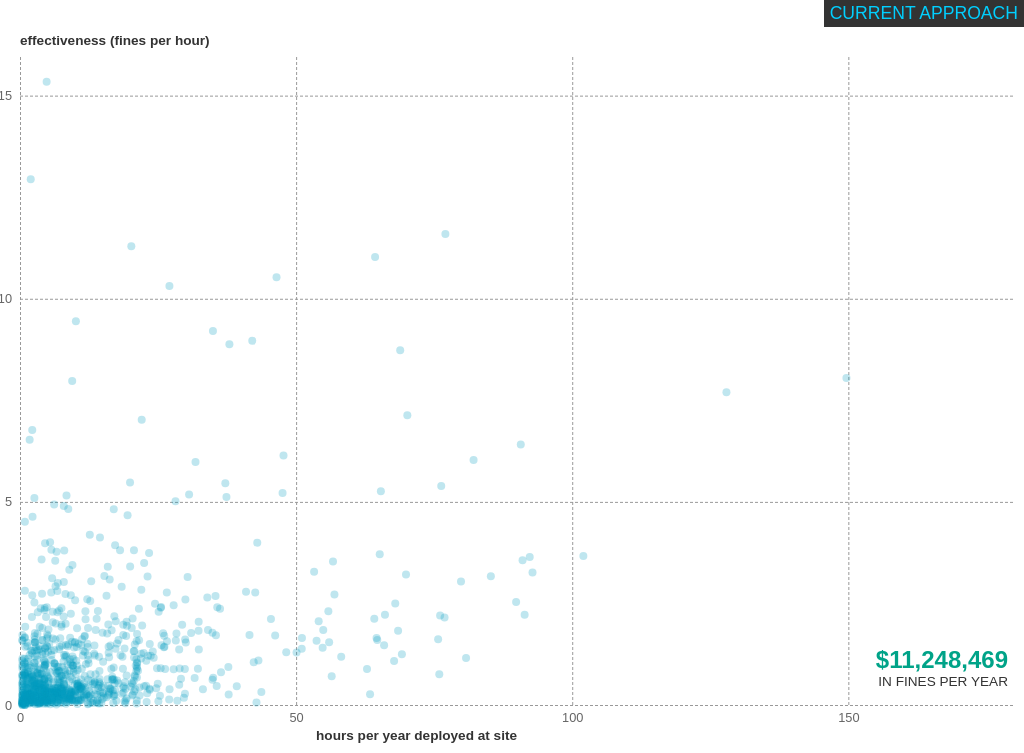
D3 v6 page, settled after 360 driven frames (6 s of simulated time); the page loaded 1 data file(s).


      window.dataLayer = window.dataLayer || [];
      function gtag(){dataLayer.push(arguments);}
      gtag("js", new Date());
      gtag("config", "UA-155991615-1");
    

      // name page elements
      container = d3.select("#container");
      chart = d3.select("#chart");
      chartGroup = d3.select("#chartGroup");
      axisGroup = d3.select("#axisGroup");
      xAxisGroup = d3.select("#xAxisGroup");
      yAxisGroup = d3.select("#yAxisGroup");
      title = d3.select("#title");
      instruction = d3.select("#instruction");
      footer = d3.select("#footer");
      ticker = d3.select("#ticker");
      count = d3.select("#count");
      // load data
      d3.csv("./data/camerasChart.csv").then(function(data) {
          // format data
          chartData = data
            .map(function(d) {
              return {
                duration: +d.duration,
                productivity: +d.productivity_fines,
                newDuration: +d.new_duration
              };
            });
          d3.shuffle(chartData);
          // resize function
          window.addEventListener("resize", resize);
          // launch
          d3.timeout(function() {
            prepareChart();
            resize();
            // fade in
            chart.transition()
              .duration(500)
              .style("opacity", 1)
              .on("end", setup);
          }, 500);
        });

      function setup() {
        x.range([margin.left, margin.left]);
        y.range([height - margin.bottom, height - margin.bottom]);
        xAxis.tickSizeInner(0);
        yAxis.tickSizeInner(0);
        xAxisGroup.call(xAxis);
        yAxisGroup.call(yAxis);
        x.range([margin.left, width - margin.right]);
        y.range([height - margin.bottom, margin.top]);
        xAxis.tickSizeInner(margin.top + margin.bottom - height);
        yAxis.tickSizeInner(margin.left + margin.right - width);
        xAxisGroup.transition()
          .duration(1000)
          .style("opacity", 1)
          .call(xAxis);
        yAxisGroup.transition()
          .duration(1000)
          .style("opacity", 1)
          .call(yAxis);
        cameras.attr("cy", 0)
          .attr("cx", function(d) { return x(d.duration); })
          .transition()
            .duration(1000)
            .delay(function(d, i) { return i * 1000 / chartData.length + 1000; })
            .style("opacity", .25)
            .attr("cy", function(d) { return y(d.productivity); });
        xAxisGroup.select(".label")
          .attr("x", 0)
          .transition()
            .duration(1000)
            .attr("x", (width - margin.left - margin.right) / 2 + margin.left);
        yAxisGroup.select(".label")
          .attr("y", height - margin.bottom)
          .transition()
            .duration(1000)
            .attr("y", margin.top - 10);
        ticker.transition()
          .delay(1000)
          .duration(1000)
          .style("opacity", 1);
        count.transition()
          .delay(1000)
          .duration(2000)
          .textTween(function() {
            let i = d3.interpolate(0, 11248468.7280464);
            return function(t) {
              return d3.format("$,.0f")(i(t));
            };
          });
        instruction.transition()
          .delay(5000)
          .duration(1000)
          .style("opacity", 1)
        .transition()
          .delay(3000)
          .duration(1000)
          .style("opacity", 0)
        .transition()
          .text("But if cameras were deployed to raise revenue ...")
          .delay(1000)
          .duration(1000)
          .style("opacity", 1)
        .transition()
          .delay(3000)
          .duration(1000)
          .style("opacity", 0)
          .on("end", function() {
            d3.timeout(transitionLoop, 1000);
          });
      }

      function transitionLoop() {
        function switchTitle(toggle) {
          title.classed("selected", toggle);
          count.transition()
            .duration(2000)
            .textTween(function() {
              let i = toggle ?
                d3.interpolate(11248468.7280464, 19371706.229320146) :
                d3.interpolate(19371706.229320146, 11248468.7280464);
              return function(t) {
                return d3.format("$,.0f")(i(t));
              };
            });
        }
        switchTitle(true);
        d3.timeout(function() {
          switchTitle(false);
        }, 5000);
        cameras.transition()
          .duration(1000)
          .delay(function(d, i) { return i * 1000 / chartData.length; })
          .attr("cx", function(d) { return x(d.newDuration); })
        .transition()
          .delay(4000)
          .duration(1000)
          .attr("cx", function(d) { return x(d.duration); });
        d3.timeout(transitionLoop, 10000);
      }

      function prepareChart() {
        // chart functions
        x = d3.scaleLinear()
          .domain([0, 180]);
        y = d3.scaleLinear()
          .domain([0, 16]);
        xAxis = d3.axisBottom(x)
          .ticks(5)
          .tickSizeOuter(0)
          .tickPadding(8);
        yAxis = d3.axisLeft(y)
          .ticks(5)
          .tickSizeOuter(0)
          .tickPadding(8);
        // plot cameras
        cameras = chartGroup
          .selectAll(".camera")
            .data(chartData)
          .enter().append("circle")
            .classed("camera", true);
      }
      function resize() {
        dimensions = document.getElementById("chart").getBoundingClientRect();
        width = dimensions.width;
        height = dimensions.height;
        margin = { top: 55, right: 10, bottom: 40, left: 20 };
        x.range([margin.left, width - margin.right]);
        y.range([height - margin.bottom, margin.top]);
        xAxis.tickSizeInner(margin.top + margin.bottom - height);
        yAxis.tickSizeInner(margin.left + margin.right - width);
        cameras.attr("r", function() {
          return width < 500 ? 3 : 4;
        });
        xAxisGroup.attr("transform", "translate(0, " + (height - margin.bottom) + ")")
          .call(xAxis);
        yAxisGroup.attr("transform", "translate(" + margin.left + ", 0)")
          .call(yAxis);
        xAxisGroup.select(".label")
          .attr("x", (width - margin.left - margin.right) / 2 + margin.left)
          .attr("y", 35);
        yAxisGroup.select(".label")
          .attr("x", 0)
          .attr("y", margin.top - 10);
        ticker.style("bottom", function() { return (document.getElementById("container").getBoundingClientRect().height - height + margin.bottom + 16) + "px"; });
        xAxisGroup.select(".label")
          .attr("x", width - margin.right);
        yAxisGroup.select(".label")
          .attr("y", margin.top - 10);
    }
    

### data: data/camerasChart.csv
duration, productivity_fines, new_duration
4.823, 15.34, 179
1.943, 12.94, 151
77.03, 11.6, 135.3
20.16, 11.29, 131.7
64.3, 11.03, 128.7
46.45, 10.53, 122.8
27.06, 10.31, 120.3
10.12, 9.444, 110.2
34.94, 9.205, 107.4
42.06, 8.963, 104.6
37.92, 8.878, 103.6
68.85, 8.734, 101.9
149.7, 8.048, 93.91
9.45, 7.976, 93.07
127.9, 7.701, 89.86
70.14, 7.133, 83.24
22.04, 7.02, 81.91
2.217, 6.772, 79.02
1.747, 6.53, 76.2
90.68, 6.412, 74.82
47.72, 6.14, 71.65
82.14, 6.03, 70.36
31.78, 5.982, 69.81
19.93, 5.478, 63.93
37.18, 5.459, 63.71
76.28, 5.392, 62.92
65.35, 5.264, 61.43
47.55, 5.216, 60.86
30.62, 5.181, 60.46
8.42, 5.159, 60.2
37.39, 5.121, 59.76
2.607, 5.095, 59.45
28.16, 5.017, 58.54
6.187, 4.935, 57.58
7.927, 4.899, 57.16
8.74, 4.824, 56.29
16.98, 4.82, 56.25
19.48, 4.671, 54.51
2.273, 4.633, 54.06
0.8867, 4.511, 52.64
12.64, 4.193, 48.93
14.48, 4.122, 48.1
5.45, 4.008, 46.77
42.97, 3.995, 46.62
4.537, 3.984, 46.49
17.22, 3.93, 45.86
5.683, 3.822, 44.59
20.64, 3.812, 44.48
18.12, 3.809, 44.44
8.013, 3.805, 44.4
6.623, 3.775, 44.05
23.37, 3.74, 43.64
65.14, 3.709, 43.28
102, 3.67, 42.83
92.3, 3.641, 42.48
3.91, 3.581, 41.78
91.01, 3.562, 41.57
6.38, 3.552, 41.44
56.68, 3.534, 41.24
22.48, 3.492, 40.75
... 917 more rows